Run: headless pygame with SDL's dummy video driver; simulated clock (each Clock.tick advances the game by its frame time, no real sleeping); random seed 0; keys injected as events and as key.get_pressed() state; no mouse input.
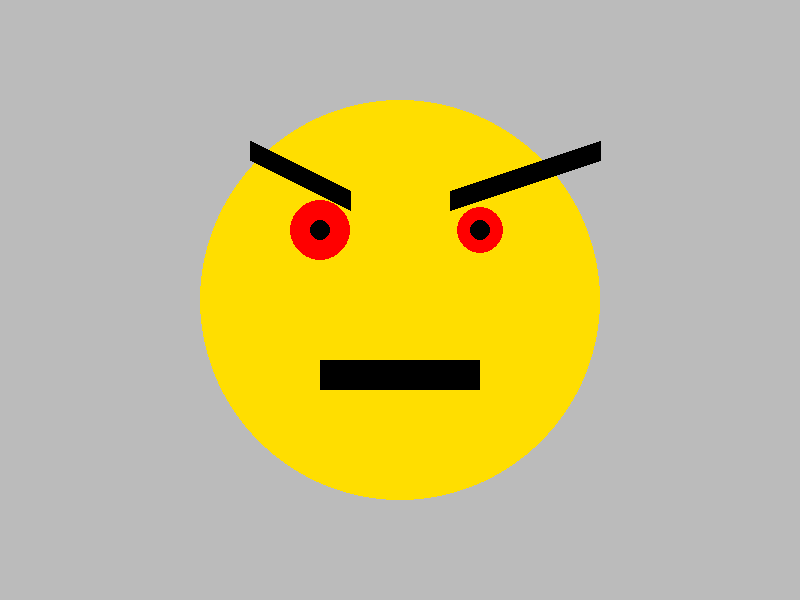
Frame 1 of 4 · flips 1–60 · no input
Frame 2 of 4 · flips 61–180 · tapped SPACE, RETURN · held RIGHT (→), D · screen unchanged from frame 1, image omitted
Frame 3 of 4 · flips 181–300 · held DOWN (↓), S · screen unchanged from frame 2, image omitted
Frame 4 of 4 · flips 301–420 · held LEFT (←), A, UP (↑), W · screen unchanged from frame 3, image omitted

The pygame program that drew these frames:

import pygame

WINDOW_SIZE = WINDOW_WIDTH, WINDOW_HEIGHT = 800, 600

pygame.init()
screen = pygame.display.set_mode(WINDOW_SIZE)

screen.fill(pygame.Color("#bbbbbb"))
pygame.draw.circle(screen, pygame.Color("#ffde00"), (400, 300), 200)

pygame.draw.circle(screen, pygame.Color("#ff0000"), (320, 230), 30)
pygame.draw.circle(screen, pygame.Color("#ff0000"), (480, 230), 23)

pygame.draw.circle(screen, pygame.Color("black"), (320, 230), 10)
pygame.draw.circle(screen, pygame.Color("black"), (480, 230), 10)

pygame.draw.line(screen, pygame.Color("black"), (250, 150), (350, 200), 20)
pygame.draw.line(screen, pygame.Color("black"), (450, 200), (600, 150), 20)

pygame.draw.rect(screen, pygame.Color("black"), (320, 360, 160, 30))

pygame.display.flip()
while pygame.event.wait().type != pygame.QUIT:
    pygame.display.flip()

pygame.quit()
